Run: headless pygame with SDL's dummy video driver; simulated clock (each Clock.tick advances the game by its frame time, no real sleeping); random seed 0; keys injected as events and as key.get_pressed() state; no mouse input.
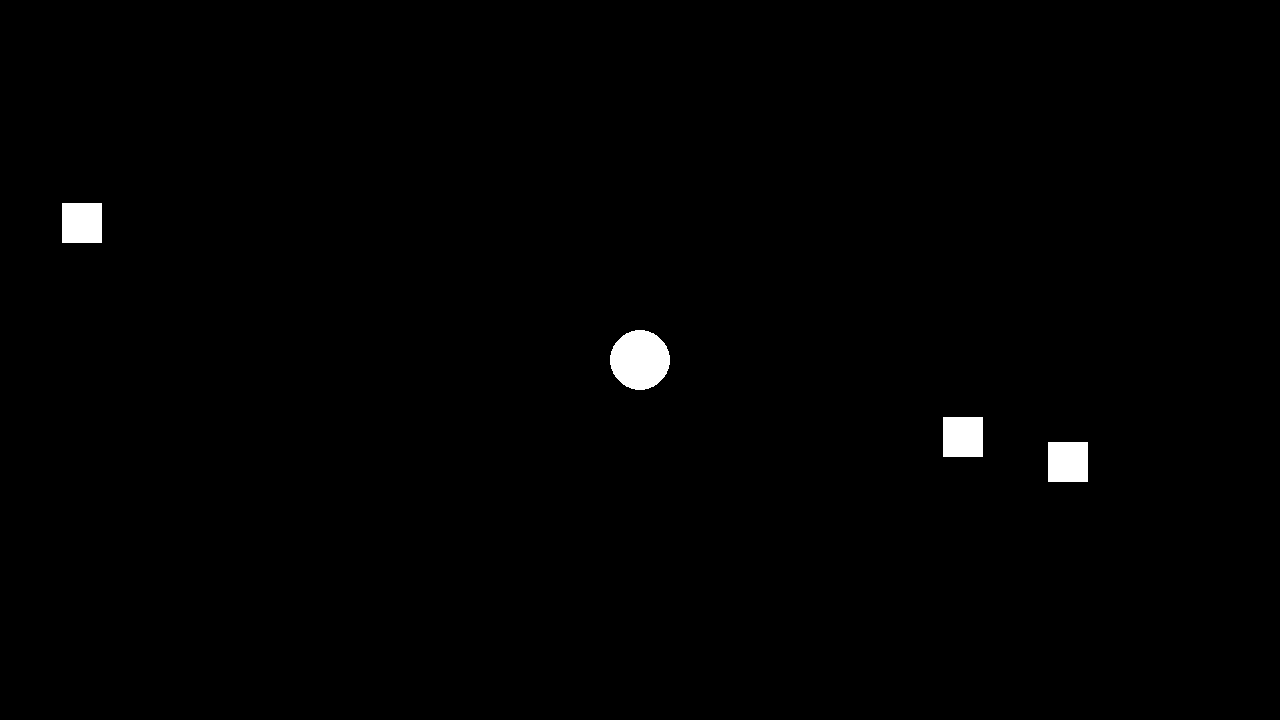
Frame 1 of 2 · flips 1–60 · no input
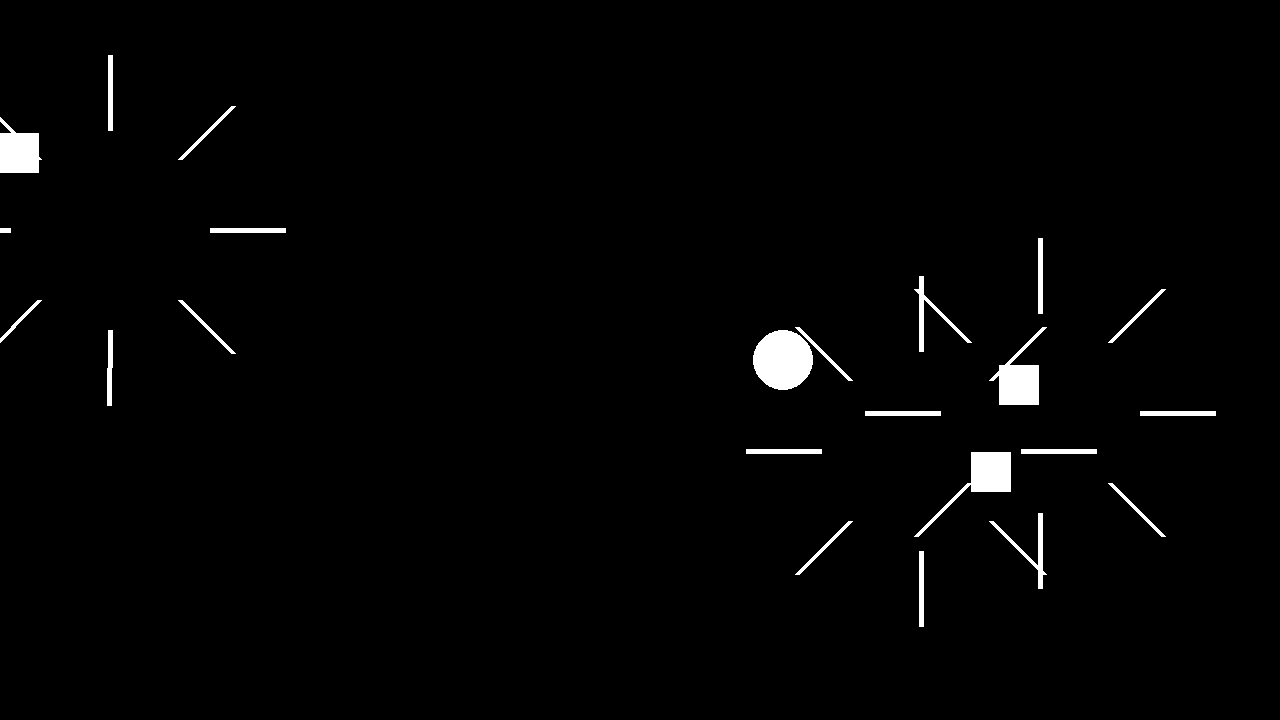
Frame 2 of 2 · flips 61–180 · tapped SPACE, RETURN · held RIGHT (→), D (game ended)

The pygame program that drew these frames:

# Module Importing
import pygame
from math import radians, sin, cos, sqrt
from random import randint

# pygame setup
pygame.init()
screen = pygame.display.set_mode((1280, 720))
clock = pygame.time.Clock()
running = True
dt = 0

player_pos = pygame.Vector2(screen.get_width() / 2, screen.get_height() / 2)
rects = []
lines = []
line_len = 75
line_spd = 10
time = 0

def itlc(x0, y0, r, x1, y1, x2, y2):
    dx = x2 - x1
    dy = y2 - y1

    a = dx**2 + dy**2
    b = 2 * (dx * (x1 - x0) + dy * (y1 - y0))
    c = (x1 - x0)**2 + (y1 - y0)**2 - r**2

    D = b**2 - 4 * a * c

    if D < 0:
        return False  
    
    sqrtD = sqrt(D)
    t1 = (-b - sqrtD) / (2 * a)
    t2 = (-b + sqrtD) / (2 * a)

    if (0 <= t1 <= 1) or (0 <= t2 <= 1):
        return True 
    return False  

while running:

    for event in pygame.event.get():
        if event.type == pygame.QUIT:
            running = False

    screen.fill("black")

    # player properties
    pygame.draw.circle(screen, "white", player_pos, 30)

    keys = pygame.key.get_pressed()
    if keys[pygame.K_w]:
        player_pos.y -= 300 * dt
    if keys[pygame.K_s]:
        player_pos.y += 300 * dt
    if keys[pygame.K_a]:
        player_pos.x -= 300 * dt
    if keys[pygame.K_d]:
        player_pos.x += 300 * dt

    # enemy properties
    while len(rects) < 3:
        rects.append(pygame.Vector2(randint(0, 1280), randint(0, 720)))

    for rect_pos in rects:
        pygame.draw.rect(screen, "white", (rect_pos.x - 20, rect_pos.y - 20, 40, 40))
    
    if time >= 80 and time % 40 == 0:
        for rect_pos in rects:
            for deg in range(0, 360, 45):
                lines.append([rect_pos.x, rect_pos.y, deg])

    nxt_lines = []
    for line in lines:
        line_pos, line_bearing = pygame.Vector2(line[0], line[1]), line[2]
        end_pos = pygame.Vector2(line_pos.x + line_len * cos(radians(line_bearing)), line_pos.y - line_len * sin(radians(line_bearing)))
        pygame.draw.line(screen, "white", line_pos, end_pos, 5)

        if itlc(player_pos.x, player_pos.y, 30, line_pos.x, line_pos.y, end_pos.x, end_pos.y):
            running = False

        line_pos.x += line_spd * cos(radians(line_bearing))
        line_pos.y -= line_spd * sin(radians(line_bearing))

        if 0 <= line_pos.x <= 1280 and 0 <= line_pos.y <= 720:
            nxt_lines.append([line_pos.x, line_pos.y, line_bearing])
    
    lines = nxt_lines

    for rect_pos in rects:
        rect_dx = randint(-3, 3) * 7
        rect_dy = randint(-3, 3) * 7

        if 0 <= rect_pos.x + rect_dx <= 1280:
            rect_pos.x += rect_dx
        if 0 <= rect_pos.y + rect_dy <= 720:
            rect_pos.y += rect_dy

    # flip() the display to put your work on screen
    pygame.display.flip()

    # limits FPS to 60
    # dt is delta time in seconds since last frame, used for framerate-
    # independent physics.
    dt = clock.tick(60) / 1000
    time += 1

pygame.quit()
